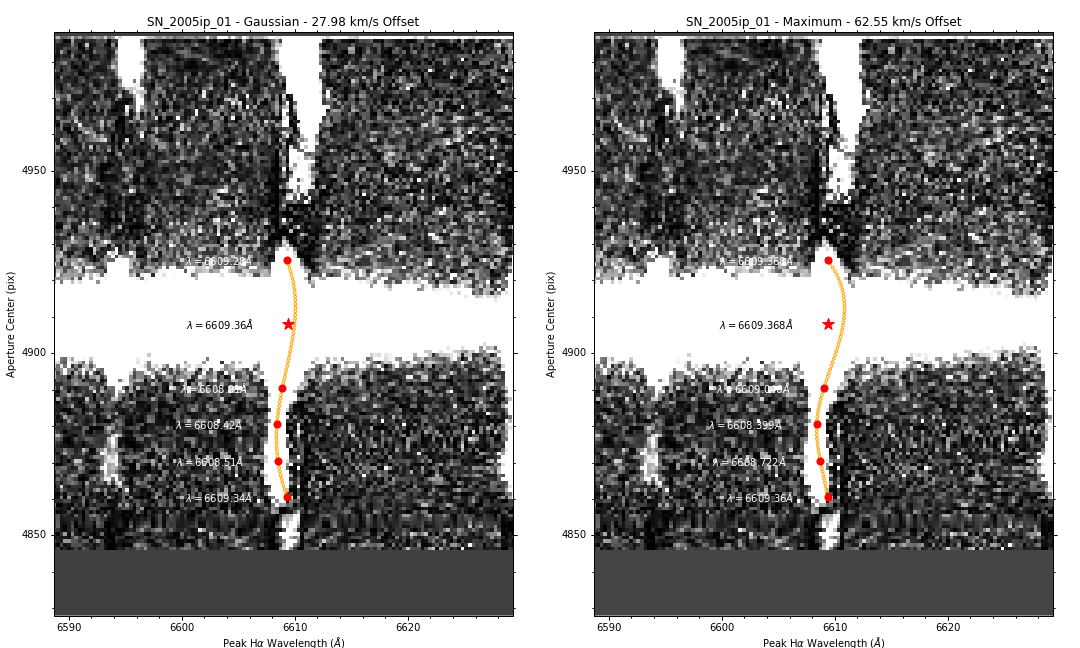

Values plotted in this chart, from the file beside it:
Aperture Center, Peak (Gaussian), Peak (Maximum)
480, 6609, 6609
490, 6609, 6609
500, 6608, 6608
510, 6609, 6609
545, 6609, 6609
527.6, 6609, 6609
